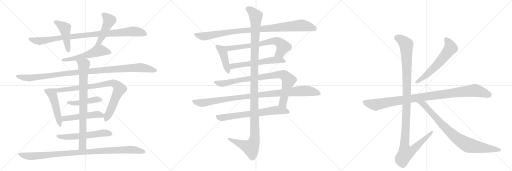
t = 0.00 s
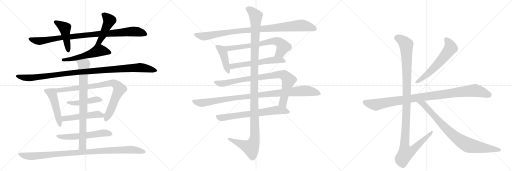
t = 4.19 s
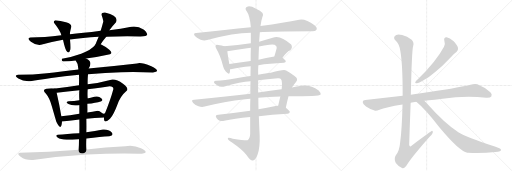
t = 8.38 s
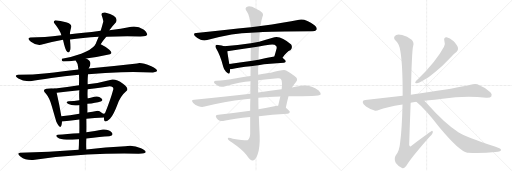
t = 12.57 s
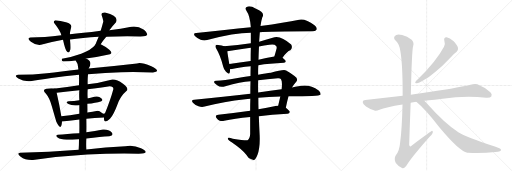
t = 16.76 s
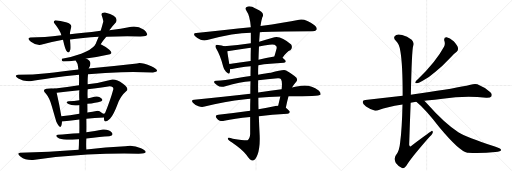
t = 20.95 s

The animated SVG that drew these frames (rendered in a browser with its animation timeline set to each time). Animation: 24 CSS @keyframes rules; one cycle of 20.95 s.

<svg version="1.1" viewBox="0 0 3072 1024" xmlns="http://www.w3.org/2000/svg">
  <g stroke="lightgray" stroke-dasharray="1,1" stroke-width="1" transform="scale(4, 4)">
    <line x1="0" y1="0" x2="256" y2="256"></line>
    <line x1="256" y1="0" x2="0" y2="256"></line>
    <line x1="128" y1="0" x2="128" y2="256"></line>
    <line x1="0" y1="128" x2="256" y2="128"></line>
    <line x1="256" y1="0" x2="512" y2="256"></line>
    <line x1="512" y1="0" x2="256" y2="256"></line>
    <line x1="384" y1="0" x2="384" y2="256"></line>
    <line x1="256" y1="128" x2="512" y2="128"></line>
    <line x1="512" y1="0" x2="768" y2="256"></line>
    <line x1="768" y1="0" x2="512" y2="256"></line>
    <line x1="640" y1="0" x2="640" y2="256"></line>
    <line x1="512" y1="128" x2="768" y2="128"></line>
  </g>
<g transform="scale(1, -1) translate(0, -850)">
   <style type="text/css">
    @keyframes keyframes0 {
      from {
       stroke: black;
       stroke-dashoffset: 950;
       stroke-width: 128;
       }
       76% {
       animation-timing-function: step-end;
       stroke: black;
       stroke-dashoffset: 0;
       stroke-width: 128;
       }
       to {
       stroke: black;
       stroke-width: 1024;
       }
       }
       #make-me-a-hanzi-animation-0 {
         animation: keyframes0 1.023112s both;
         animation-delay: 0.000000s;
         animation-timing-function: linear;
       }
    @keyframes keyframes1 {
      from {
       stroke: black;
       stroke-dashoffset: 458;
       stroke-width: 128;
       }
       60% {
       animation-timing-function: step-end;
       stroke: black;
       stroke-dashoffset: 0;
       stroke-width: 128;
       }
       to {
       stroke: black;
       stroke-width: 1024;
       }
       }
       #make-me-a-hanzi-animation-1 {
         animation: keyframes1 0.622721s both;
         animation-delay: 1.023112s;
         animation-timing-function: linear;
       }
    @keyframes keyframes2 {
      from {
       stroke: black;
       stroke-dashoffset: 471;
       stroke-width: 128;
       }
       61% {
       animation-timing-function: step-end;
       stroke: black;
       stroke-dashoffset: 0;
       stroke-width: 128;
       }
       to {
       stroke: black;
       stroke-width: 1024;
       }
       }
       #make-me-a-hanzi-animation-2 {
         animation: keyframes2 0.633301s both;
         animation-delay: 1.645833s;
         animation-timing-function: linear;
       }
    @keyframes keyframes3 {
      from {
       stroke: black;
       stroke-dashoffset: 540;
       stroke-width: 128;
       }
       64% {
       animation-timing-function: step-end;
       stroke: black;
       stroke-dashoffset: 0;
       stroke-width: 128;
       }
       to {
       stroke: black;
       stroke-width: 1024;
       }
       }
       #make-me-a-hanzi-animation-3 {
         animation: keyframes3 0.689453s both;
         animation-delay: 2.279134s;
         animation-timing-function: linear;
       }
    @keyframes keyframes4 {
      from {
       stroke: black;
       stroke-dashoffset: 1085;
       stroke-width: 128;
       }
       78% {
       animation-timing-function: step-end;
       stroke: black;
       stroke-dashoffset: 0;
       stroke-width: 128;
       }
       to {
       stroke: black;
       stroke-width: 1024;
       }
       }
       #make-me-a-hanzi-animation-4 {
         animation: keyframes4 1.132975s both;
         animation-delay: 2.968587s;
         animation-timing-function: linear;
       }
    @keyframes keyframes5 {
      from {
       stroke: black;
       stroke-dashoffset: 478;
       stroke-width: 128;
       }
       61% {
       animation-timing-function: step-end;
       stroke: black;
       stroke-dashoffset: 0;
       stroke-width: 128;
       }
       to {
       stroke: black;
       stroke-width: 1024;
       }
       }
       #make-me-a-hanzi-animation-5 {
         animation: keyframes5 0.638997s both;
         animation-delay: 4.101562s;
         animation-timing-function: linear;
       }
    @keyframes keyframes6 {
      from {
       stroke: black;
       stroke-dashoffset: 850;
       stroke-width: 128;
       }
       73% {
       animation-timing-function: step-end;
       stroke: black;
       stroke-dashoffset: 0;
       stroke-width: 128;
       }
       to {
       stroke: black;
       stroke-width: 1024;
       }
       }
       #make-me-a-hanzi-animation-6 {
         animation: keyframes6 0.941732s both;
         animation-delay: 4.740560s;
         animation-timing-function: linear;
       }
    @keyframes keyframes7 {
      from {
       stroke: black;
       stroke-dashoffset: 455;
       stroke-width: 128;
       }
       60% {
       animation-timing-function: step-end;
       stroke: black;
       stroke-dashoffset: 0;
       stroke-width: 128;
       }
       to {
       stroke: black;
       stroke-width: 1024;
       }
       }
       #make-me-a-hanzi-animation-7 {
         animation: keyframes7 0.620280s both;
         animation-delay: 5.682292s;
         animation-timing-function: linear;
       }
    @keyframes keyframes8 {
      from {
       stroke: black;
       stroke-dashoffset: 515;
       stroke-width: 128;
       }
       63% {
       animation-timing-function: step-end;
       stroke: black;
       stroke-dashoffset: 0;
       stroke-width: 128;
       }
       to {
       stroke: black;
       stroke-width: 1024;
       }
       }
       #make-me-a-hanzi-animation-8 {
         animation: keyframes8 0.669108s both;
         animation-delay: 6.302572s;
         animation-timing-function: linear;
       }
    @keyframes keyframes9 {
      from {
       stroke: black;
       stroke-dashoffset: 575;
       stroke-width: 128;
       }
       65% {
       animation-timing-function: step-end;
       stroke: black;
       stroke-dashoffset: 0;
       stroke-width: 128;
       }
       to {
       stroke: black;
       stroke-width: 1024;
       }
       }
       #make-me-a-hanzi-animation-9 {
         animation: keyframes9 0.717936s both;
         animation-delay: 6.971680s;
         animation-timing-function: linear;
       }
    @keyframes keyframes10 {
      from {
       stroke: black;
       stroke-dashoffset: 813;
       stroke-width: 128;
       }
       73% {
       animation-timing-function: step-end;
       stroke: black;
       stroke-dashoffset: 0;
       stroke-width: 128;
       }
       to {
       stroke: black;
       stroke-width: 1024;
       }
       }
       #make-me-a-hanzi-animation-10 {
         animation: keyframes10 0.911621s both;
         animation-delay: 7.689616s;
         animation-timing-function: linear;
       }
    @keyframes keyframes11 {
      from {
       stroke: black;
       stroke-dashoffset: 1005;
       stroke-width: 128;
       }
       77% {
       animation-timing-function: step-end;
       stroke: black;
       stroke-dashoffset: 0;
       stroke-width: 128;
       }
       to {
       stroke: black;
       stroke-width: 1024;
       }
       }
       #make-me-a-hanzi-animation-11 {
         animation: keyframes11 1.067871s both;
         animation-delay: 8.601237s;
         animation-timing-function: linear;
       }
    @keyframes keyframes12 {
      from {
       stroke: black;
       stroke-dashoffset: 977;
       stroke-width: 128;
       }
       76% {
       animation-timing-function: step-end;
       stroke: black;
       stroke-dashoffset: 0;
       stroke-width: 128;
       }
       to {
       stroke: black;
       stroke-width: 1024;
       }
       }
       #make-me-a-hanzi-animation-12 {
         animation: keyframes12 1.045085s both;
         animation-delay: 9.669108s;
         animation-timing-function: linear;
       }
    @keyframes keyframes13 {
      from {
       stroke: black;
       stroke-dashoffset: 426;
       stroke-width: 128;
       }
       58% {
       animation-timing-function: step-end;
       stroke: black;
       stroke-dashoffset: 0;
       stroke-width: 128;
       }
       to {
       stroke: black;
       stroke-width: 1024;
       }
       }
       #make-me-a-hanzi-animation-13 {
         animation: keyframes13 0.596680s both;
         animation-delay: 10.714193s;
         animation-timing-function: linear;
       }
    @keyframes keyframes14 {
      from {
       stroke: black;
       stroke-dashoffset: 697;
       stroke-width: 128;
       }
       69% {
       animation-timing-function: step-end;
       stroke: black;
       stroke-dashoffset: 0;
       stroke-width: 128;
       }
       to {
       stroke: black;
       stroke-width: 1024;
       }
       }
       #make-me-a-hanzi-animation-14 {
         animation: keyframes14 0.817220s both;
         animation-delay: 11.310872s;
         animation-timing-function: linear;
       }
    @keyframes keyframes15 {
      from {
       stroke: black;
       stroke-dashoffset: 582;
       stroke-width: 128;
       }
       65% {
       animation-timing-function: step-end;
       stroke: black;
       stroke-dashoffset: 0;
       stroke-width: 128;
       }
       to {
       stroke: black;
       stroke-width: 1024;
       }
       }
       #make-me-a-hanzi-animation-15 {
         animation: keyframes15 0.723633s both;
         animation-delay: 12.128092s;
         animation-timing-function: linear;
       }
    @keyframes keyframes16 {
      from {
       stroke: black;
       stroke-dashoffset: 878;
       stroke-width: 128;
       }
       74% {
       animation-timing-function: step-end;
       stroke: black;
       stroke-dashoffset: 0;
       stroke-width: 128;
       }
       to {
       stroke: black;
       stroke-width: 1024;
       }
       }
       #make-me-a-hanzi-animation-16 {
         animation: keyframes16 0.964518s both;
         animation-delay: 12.851725s;
         animation-timing-function: linear;
       }
    @keyframes keyframes17 {
      from {
       stroke: black;
       stroke-dashoffset: 1019;
       stroke-width: 128;
       }
       77% {
       animation-timing-function: step-end;
       stroke: black;
       stroke-dashoffset: 0;
       stroke-width: 128;
       }
       to {
       stroke: black;
       stroke-width: 1024;
       }
       }
       #make-me-a-hanzi-animation-17 {
         animation: keyframes17 1.079264s both;
         animation-delay: 13.816243s;
         animation-timing-function: linear;
       }
    @keyframes keyframes18 {
      from {
       stroke: black;
       stroke-dashoffset: 685;
       stroke-width: 128;
       }
       69% {
       animation-timing-function: step-end;
       stroke: black;
       stroke-dashoffset: 0;
       stroke-width: 128;
       }
       to {
       stroke: black;
       stroke-width: 1024;
       }
       }
       #make-me-a-hanzi-animation-18 {
         animation: keyframes18 0.807454s both;
         animation-delay: 14.895508s;
         animation-timing-function: linear;
       }
    @keyframes keyframes19 {
      from {
       stroke: black;
       stroke-dashoffset: 1254;
       stroke-width: 128;
       }
       80% {
       animation-timing-function: step-end;
       stroke: black;
       stroke-dashoffset: 0;
       stroke-width: 128;
       }
       to {
       stroke: black;
       stroke-width: 1024;
       }
       }
       #make-me-a-hanzi-animation-19 {
         animation: keyframes19 1.270508s both;
         animation-delay: 15.702962s;
         animation-timing-function: linear;
       }
    @keyframes keyframes20 {
      from {
       stroke: black;
       stroke-dashoffset: 603;
       stroke-width: 128;
       }
       66% {
       animation-timing-function: step-end;
       stroke: black;
       stroke-dashoffset: 0;
       stroke-width: 128;
       }
       to {
       stroke: black;
       stroke-width: 1024;
       }
       }
       #make-me-a-hanzi-animation-20 {
         animation: keyframes20 0.740723s both;
         animation-delay: 16.973470s;
         animation-timing-function: linear;
       }
    @keyframes keyframes21 {
      from {
       stroke: black;
       stroke-dashoffset: 1016;
       stroke-width: 128;
       }
       77% {
       animation-timing-function: step-end;
       stroke: black;
       stroke-dashoffset: 0;
       stroke-width: 128;
       }
       to {
       stroke: black;
       stroke-width: 1024;
       }
       }
       #make-me-a-hanzi-animation-21 {
         animation: keyframes21 1.076823s both;
         animation-delay: 17.714193s;
         animation-timing-function: linear;
       }
    @keyframes keyframes22 {
      from {
       stroke: black;
       stroke-dashoffset: 1180;
       stroke-width: 128;
       }
       79% {
       animation-timing-function: step-end;
       stroke: black;
       stroke-dashoffset: 0;
       stroke-width: 128;
       }
       to {
       stroke: black;
       stroke-width: 1024;
       }
       }
       #make-me-a-hanzi-animation-22 {
         animation: keyframes22 1.210286s both;
         animation-delay: 18.791016s;
         animation-timing-function: linear;
       }
    @keyframes keyframes23 {
      from {
       stroke: black;
       stroke-dashoffset: 854;
       stroke-width: 128;
       }
       74% {
       animation-timing-function: step-end;
       stroke: black;
       stroke-dashoffset: 0;
       stroke-width: 128;
       }
       to {
       stroke: black;
       stroke-width: 1024;
       }
       }
       #make-me-a-hanzi-animation-23 {
         animation: keyframes23 0.944987s both;
         animation-delay: 20.001302s;
         animation-timing-function: linear;
       }
</style>
<path d="M 638 630 Q 753 637 842 632 Q 888 632 883 646.5 Q 878 661 864 672 Q 824 697 788 690 Q 725 677 656 670 L 604 666 Q 491 651 420 646 L 368 640 Q 264 627 182 626 Q 158 622 185.5 600 Q 213 578 246 582 Q 316 601 378 612 L 420 614 Q 492 623 592 630 L 638 630 Z" fill="lightgray"></path> 
<path d="M 420 646 Q 418 654 428 690 Q 430 707 396 717 Q 362 727 332 730 Q 319 725 324 714 Q 362 665 368 640 L 378 612 Q 389 562 398 546 Q 414 523 422 554 Q 424 570 420 614 L 420 646 Z" fill="lightgray"></path> 
<path d="M 604 586 Q 630 623 638 630 L 656 670 Q 679 700 696 718 Q 715 756 630 776 Q 606 777 610 760 Q 616 745 620 724 Q 619 716 604 666 L 592 630 Q 574 588 572 582 C 561 554 587 561 604 586 Z" fill="lightgray"></path> 
<path d="M 378 482 Q 416 482 454 488 L 516 500 Q 589 510 660 526 Q 679 532 656 553 Q 632 573 604 586 C 584 596 584 596 572 582 Q 549 551 487 529 Q 424 507 372 498 Q 366 488 378 482 Z" fill="lightgray"></path> 
<path d="M 470 434 Q 364 421 281.5 412 Q 199 403 108 402 Q 80 398 110 379.5 Q 140 361 182 364 Q 230 372 307.5 383 Q 385 394 474 402 L 528 406 Q 635 415 727 417.5 Q 819 420 918 416 Q 971 423 908 454 Q 842 481 822 470 Q 674 453 532 440 L 470 434 Z" fill="lightgray"></path> 
<path d="M 332 320 Q 305 324 278 319 Q 250 314 276 288 Q 296 265 311 214 Q 326 162 338 120 Q 368 58 372 122 L 368 154 Q 357 219 340 294 C 334 320 334 320 332 320 Z" fill="lightgray"></path> 
<path d="M 474 340 Q 403 328 332 320 C 302 317 310 290 340 294 Q 403 303 476 310 L 526 316 Q 605 325 658 334 Q 682 334 680 316 Q 664 256 630 172 L 624 146 Q 622 103 660 138 Q 683 166 703 220 Q 722 274 760 306 Q 775 322 738 349 Q 700 376 674 374 Q 594 352 526 346 L 474 340 Z" fill="lightgray"></path> 
<path d="M 476 250 Q 445 245 412 244 Q 387 240 410.5 227 Q 434 214 476 220 L 524 228 Q 576 233 604 242 Q 623 247 607.5 262 Q 592 277 566 270 Q 535 260 526 262 L 476 250 Z" fill="lightgray"></path> 
<path d="M 372 122 Q 433 129 476 134 L 518 138 Q 565 145 624 146 C 654 147 658 182 630 172 Q 623 165 610 175 Q 597 185 586 186 Q 555 179 524 176 L 476 168 Q 419 158 368 154 C 338 152 342 119 372 122 Z" fill="lightgray"></path> 
<path d="M 476 52 Q 400 48 346 42 Q 329 38 345.5 25.5 Q 362 13 400 12 Q 432 12 474 16 L 518 20 Q 605 31 656 34 Q 686 38 669 57 Q 652 76 618 74 Q 571 64 518 58 L 476 52 Z" fill="lightgray"></path> 
<path d="M 454 488 Q 471 468 470 434 L 474 402 Q 475 378 474 340 L 476 310 Q 474 286 476 250 L 476 220 Q 476 188 476 168 L 476 134 Q 477 88 476 52 L 474 16 Q 474 -16 472 -48 C 470 -78 519 -76 518 -46 Q 516 -15 518 20 L 518 58 Q 519 90 518 138 L 524 176 Q 525 185 524 228 L 526 262 Q 524 284 526 316 L 526 346 Q 525 374 528 406 L 532 440 Q 560 483 516 500 C 490 514 438 513 454 488 Z" fill="lightgray"></path> 
<path d="M 472 -48 Q 290 -63 120 -65 Q 97 -68 124 -89.5 Q 151 -111 198 -109 Q 360 -86 523.5 -76.5 Q 687 -67 832 -71 Q 875 -71 874 -60.5 Q 873 -50 846 -38 Q 799 -16 752 -26 Q 632 -32 518 -46 L 472 -48 Z" fill="lightgray"></path> 
<path d="M 1559 658 Q 1619 664 1873 664 Q 1894 664 1899 673 Q 1905 685 1887 699 Q 1833 741 1795 733 Q 1707 715 1563 695 L 1505 688 Q 1354 672 1177 653 Q 1155 652 1171 633 Q 1186 618 1204 612 Q 1226 606 1243 611 Q 1405 653 1505 654 L 1559 658 Z" fill="lightgray"></path> 
<path d="M 1345 574 Q 1332 580 1309 581 Q 1297 584 1295 579 Q 1289 572 1298 558 Q 1322 518 1339 452 Q 1343 433 1356 420 Q 1374 401 1378 415 Q 1381 424 1380 436 L 1376 467 Q 1366 522 1364 543 C 1361 568 1361 568 1345 574 Z" fill="lightgray"></path> 
<path d="M 1695 505 Q 1722 544 1742 550 Q 1758 566 1747 584 Q 1678 645 1636 624 Q 1594 612 1555 601 L 1505 592 Q 1427 580 1345 574 C 1315 572 1334 538 1364 543 Q 1470 561 1505 565 L 1554 572 Q 1585 578 1616 582 Q 1646 588 1657 575 Q 1661 571 1660 561 Q 1653 534 1646 512 C 1637 483 1677 481 1695 505 Z" fill="lightgray"></path> 
<path d="M 1550 460 Q 1616 469 1704 474 Q 1714 475 1715 483 Q 1715 490 1695 505 C 1679 518 1676 517 1646 512 Q 1595 503 1551 493 L 1504 485 Q 1437 475 1376 467 C 1346 463 1350 434 1380 436 Q 1384 436 1392 437 Q 1435 447 1504 454 L 1550 460 Z" fill="lightgray"></path> 
<path d="M 1715 205 Q 1722 239 1731 273 L 1752 326 Q 1762 342 1775 357 Q 1794 379 1767 395 Q 1742 414 1717 428 Q 1704 437 1625 414 Q 1598 411 1549 402 L 1503 395 Q 1461 391 1418 381 Q 1345 368 1299 366 Q 1286 367 1284 359 Q 1283 352 1303 340 Q 1322 325 1352 334 Q 1443 358 1503 363 L 1549 369 Q 1601 376 1667 381 Q 1682 382 1686 375 Q 1695 363 1690 316 L 1682 272 Q 1676 247 1669 217 C 1662 188 1709 176 1715 205 Z" fill="lightgray"></path> 
<path d="M 1502 289 Q 1345 273 1165 252 Q 1143 251 1159 233 Q 1172 220 1191 213 Q 1212 207 1228 212 Q 1343 242 1472 256 Q 1485 259 1502 259 L 1550 264 Q 1608 271 1682 272 L 1731 273 Q 1917 273 1923 282 Q 1927 294 1912 308 Q 1855 350 1790 333 Q 1771 330 1752 326 L 1690 316 Q 1624 309 1549 296 L 1502 289 Z" fill="lightgray"></path> 
<path d="M 1501 186 Q 1398 171 1310 163 Q 1286 162 1300 142 Q 1307 132 1318 127 Q 1331 123 1345 126 Q 1405 139 1501 149 L 1553 154 Q 1629 163 1725 168 Q 1737 169 1739 179 Q 1739 186 1715 205 C 1697 220 1697 220 1669 217 Q 1662 217 1653 215 Q 1601 205 1551 195 L 1501 186 Z" fill="lightgray"></path> 
<path d="M 1503 363 Q 1502 329 1502 289 L 1502 259 Q 1501 225 1501 186 L 1501 149 Q 1501 101 1501 47 Q 1500 20 1485 10 Q 1479 6 1397 19 Q 1364 29 1367 19 Q 1368 12 1390 -2 Q 1460 -50 1479 -79 Q 1501 -113 1517 -112 Q 1532 -113 1545 -78 Q 1561 -33 1558 40 Q 1555 97 1553 154 L 1551 195 Q 1550 229 1550 264 L 1549 296 Q 1548 333 1549 369 L 1549 402 Q 1548 432 1550 460 L 1551 493 Q 1552 533 1554 572 L 1555 601 Q 1555 605 1559 658 L 1563 695 Q 1567 726 1574 747 Q 1592 777 1536 799 Q 1502 818 1483 811 Q 1465 804 1481 782 Q 1499 758 1505 688 L 1505 654 Q 1505 629 1505 592 L 1505 565 Q 1504 531 1504 485 L 1504 454 Q 1503 426 1503 395 L 1503 363 Z" fill="lightgray"></path> 
<path d="M 2666 606 Q 2673 587 2664 570 Q 2616 480 2507 375 Q 2497 366 2493 361 Q 2487 351 2502 351 Q 2512 351 2541 369 Q 2572 385 2611 419 Q 2654 452 2702 504 Q 2724 529 2740 540 Q 2750 549 2748 563 Q 2747 576 2722 603 Q 2698 625 2680 628 Q 2661 629 2666 606 Z" fill="lightgray"></path> 
<path d="M 2546 246 Q 2550 247 2558 248 Q 2609 252 2656 259 Q 2785 277 2917 265 Q 2942 264 2948 272 Q 2955 287 2942 298 Q 2911 326 2864 345 Q 2849 351 2823 342 Q 2735 321 2525 291 Q 2492 287 2465 283 L 2416 276 L 2192 251 Q 2177 251 2176 239 Q 2176 226 2196 212 Q 2214 199 2247 188 Q 2257 184 2277 193 Q 2314 208 2415 224 L 2464 234 Q 2479 238 2498 240 L 2546 246 Z" fill="lightgray"></path> 
<path d="M 2465 283 Q 2471 553 2479 575 Q 2486 597 2470 613 Q 2443 634 2413 641 Q 2379 650 2368 634 Q 2359 621 2375 606 Q 2397 587 2403 539 Q 2416 463 2416 276 L 2415 224 Q 2412 79 2401 -2 Q 2397 -53 2375 -81 Q 2362 -103 2375 -127 Q 2391 -149 2412 -157 Q 2425 -164 2438 -144 Q 2457 -107 2567 19 Q 2595 44 2597 57 Q 2598 64 2592 66 Q 2589 66 2471 -22 Q 2458 -35 2455 -17 Q 2459 106 2464 234 L 2465 283 Z" fill="lightgray"></path> 
<path d="M 2498 240 Q 2553 195 2636 87 Q 2756 -57 2804 -66 Q 2805 -65 2808 -66 Q 2898 -70 2971 -61 Q 3010 -57 3006 -47 Q 3005 -41 2969 -28 Q 2795 29 2750 58 Q 2668 110 2559 233 L 2546 246 C 2525 267 2475 260 2498 240 Z" fill="lightgray"></path> 
      <clipPath id="make-me-a-hanzi-clip-0">
      <path d="M 638 630 Q 753 637 842 632 Q 888 632 883 646.5 Q 878 661 864 672 Q 824 697 788 690 Q 725 677 656 670 L 604 666 Q 491 651 420 646 L 368 640 Q 264 627 182 626 Q 158 622 185.5 600 Q 213 578 246 582 Q 316 601 378 612 L 420 614 Q 492 623 592 630 L 638 630 Z" fill="lightgray"></path>
      </clipPath>
      <path clip-path="url(#make-me-a-hanzi-clip-0)" d="M 183 613 L 237 604 L 376 627 L 798 663 L 831 660 L 870 646 " fill="none" id="make-me-a-hanzi-animation-0" stroke-dasharray="822 1644" stroke-linecap="round"></path>

      <clipPath id="make-me-a-hanzi-clip-1">
      <path d="M 420 646 Q 418 654 428 690 Q 430 707 396 717 Q 362 727 332 730 Q 319 725 324 714 Q 362 665 368 640 L 378 612 Q 389 562 398 546 Q 414 523 422 554 Q 424 570 420 614 L 420 646 Z" fill="lightgray"></path>
      </clipPath>
      <path clip-path="url(#make-me-a-hanzi-clip-1)" d="M 333 719 L 389 682 L 410 549 " fill="none" id="make-me-a-hanzi-animation-1" stroke-dasharray="330 660" stroke-linecap="round"></path>

      <clipPath id="make-me-a-hanzi-clip-2">
      <path d="M 604 586 Q 630 623 638 630 L 656 670 Q 679 700 696 718 Q 715 756 630 776 Q 606 777 610 760 Q 616 745 620 724 Q 619 716 604 666 L 592 630 Q 574 588 572 582 C 561 554 587 561 604 586 Z" fill="lightgray"></path>
      </clipPath>
      <path clip-path="url(#make-me-a-hanzi-clip-2)" d="M 624 763 L 653 735 L 656 725 L 597 601 L 577 583 " fill="none" id="make-me-a-hanzi-animation-2" stroke-dasharray="343 686" stroke-linecap="round"></path>

      <clipPath id="make-me-a-hanzi-clip-3">
      <path d="M 378 482 Q 416 482 454 488 L 516 500 Q 589 510 660 526 Q 679 532 656 553 Q 632 573 604 586 C 584 596 584 596 572 582 Q 549 551 487 529 Q 424 507 372 498 Q 366 488 378 482 Z" fill="lightgray"></path>
      </clipPath>
      <path clip-path="url(#make-me-a-hanzi-clip-3)" d="M 655 539 L 598 549 L 490 511 L 380 492 " fill="none" id="make-me-a-hanzi-animation-3" stroke-dasharray="412 824" stroke-linecap="round"></path>

      <clipPath id="make-me-a-hanzi-clip-4">
      <path d="M 470 434 Q 364 421 281.5 412 Q 199 403 108 402 Q 80 398 110 379.5 Q 140 361 182 364 Q 230 372 307.5 383 Q 385 394 474 402 L 528 406 Q 635 415 727 417.5 Q 819 420 918 416 Q 971 423 908 454 Q 842 481 822 470 Q 674 453 532 440 L 470 434 Z" fill="lightgray"></path>
      </clipPath>
      <path clip-path="url(#make-me-a-hanzi-clip-4)" d="M 106 390 L 173 383 L 463 418 L 834 446 L 917 436 L 927 427 " fill="none" id="make-me-a-hanzi-animation-4" stroke-dasharray="957 1914" stroke-linecap="round"></path>

      <clipPath id="make-me-a-hanzi-clip-5">
      <path d="M 332 320 Q 305 324 278 319 Q 250 314 276 288 Q 296 265 311 214 Q 326 162 338 120 Q 368 58 372 122 L 368 154 Q 357 219 340 294 C 334 320 334 320 332 320 Z" fill="lightgray"></path>
      </clipPath>
      <path clip-path="url(#make-me-a-hanzi-clip-5)" d="M 278 303 L 299 298 L 315 280 L 360 109 " fill="none" id="make-me-a-hanzi-animation-5" stroke-dasharray="350 700" stroke-linecap="round"></path>

      <clipPath id="make-me-a-hanzi-clip-6">
      <path d="M 474 340 Q 403 328 332 320 C 302 317 310 290 340 294 Q 403 303 476 310 L 526 316 Q 605 325 658 334 Q 682 334 680 316 Q 664 256 630 172 L 624 146 Q 622 103 660 138 Q 683 166 703 220 Q 722 274 760 306 Q 775 322 738 349 Q 700 376 674 374 Q 594 352 526 346 L 474 340 Z" fill="lightgray"></path>
      </clipPath>
      <path clip-path="url(#make-me-a-hanzi-clip-6)" d="M 341 316 L 349 309 L 360 310 L 582 337 L 654 352 L 694 346 L 718 316 L 636 138 " fill="none" id="make-me-a-hanzi-animation-6" stroke-dasharray="722 1444" stroke-linecap="round"></path>

      <clipPath id="make-me-a-hanzi-clip-7">
      <path d="M 476 250 Q 445 245 412 244 Q 387 240 410.5 227 Q 434 214 476 220 L 524 228 Q 576 233 604 242 Q 623 247 607.5 262 Q 592 277 566 270 Q 535 260 526 262 L 476 250 Z" fill="lightgray"></path>
      </clipPath>
      <path clip-path="url(#make-me-a-hanzi-clip-7)" d="M 408 236 L 467 233 L 573 253 L 605 252 " fill="none" id="make-me-a-hanzi-animation-7" stroke-dasharray="327 654" stroke-linecap="round"></path>

      <clipPath id="make-me-a-hanzi-clip-8">
      <path d="M 372 122 Q 433 129 476 134 L 518 138 Q 565 145 624 146 C 654 147 658 182 630 172 Q 623 165 610 175 Q 597 185 586 186 Q 555 179 524 176 L 476 168 Q 419 158 368 154 C 338 152 342 119 372 122 Z" fill="lightgray"></path>
      </clipPath>
      <path clip-path="url(#make-me-a-hanzi-clip-8)" d="M 376 150 L 384 140 L 396 140 L 582 165 L 610 160 L 627 166 " fill="none" id="make-me-a-hanzi-animation-8" stroke-dasharray="387 774" stroke-linecap="round"></path>

      <clipPath id="make-me-a-hanzi-clip-9">
      <path d="M 476 52 Q 400 48 346 42 Q 329 38 345.5 25.5 Q 362 13 400 12 Q 432 12 474 16 L 518 20 Q 605 31 656 34 Q 686 38 669 57 Q 652 76 618 74 Q 571 64 518 58 L 476 52 Z" fill="lightgray"></path>
      </clipPath>
      <path clip-path="url(#make-me-a-hanzi-clip-9)" d="M 345 34 L 377 29 L 480 34 L 615 53 L 662 46 " fill="none" id="make-me-a-hanzi-animation-9" stroke-dasharray="447 894" stroke-linecap="round"></path>

      <clipPath id="make-me-a-hanzi-clip-10">
      <path d="M 454 488 Q 471 468 470 434 L 474 402 Q 475 378 474 340 L 476 310 Q 474 286 476 250 L 476 220 Q 476 188 476 168 L 476 134 Q 477 88 476 52 L 474 16 Q 474 -16 472 -48 C 470 -78 519 -76 518 -46 Q 516 -15 518 20 L 518 58 Q 519 90 518 138 L 524 176 Q 525 185 524 228 L 526 262 Q 524 284 526 316 L 526 346 Q 525 374 528 406 L 532 440 Q 560 483 516 500 C 490 514 438 513 454 488 Z" fill="lightgray"></path>
      </clipPath>
      <path clip-path="url(#make-me-a-hanzi-clip-10)" d="M 462 486 L 503 461 L 496 0 L 494 -27 L 479 -42 " fill="none" id="make-me-a-hanzi-animation-10" stroke-dasharray="685 1370" stroke-linecap="round"></path>

      <clipPath id="make-me-a-hanzi-clip-11">
      <path d="M 472 -48 Q 290 -63 120 -65 Q 97 -68 124 -89.5 Q 151 -111 198 -109 Q 360 -86 523.5 -76.5 Q 687 -67 832 -71 Q 875 -71 874 -60.5 Q 873 -50 846 -38 Q 799 -16 752 -26 Q 632 -32 518 -46 L 472 -48 Z" fill="lightgray"></path>
      </clipPath>
      <path clip-path="url(#make-me-a-hanzi-clip-11)" d="M 121 -77 L 203 -86 L 558 -57 L 776 -46 L 867 -60 " fill="none" id="make-me-a-hanzi-animation-11" stroke-dasharray="877 1754" stroke-linecap="round"></path>

      <clipPath id="make-me-a-hanzi-clip-12">
      <path d="M 1559 658 Q 1619 664 1873 664 Q 1894 664 1899 673 Q 1905 685 1887 699 Q 1833 741 1795 733 Q 1707 715 1563 695 L 1505 688 Q 1354 672 1177 653 Q 1155 652 1171 633 Q 1186 618 1204 612 Q 1226 606 1243 611 Q 1405 653 1505 654 L 1559 658 Z" fill="lightgray"></path>
      </clipPath>
      <path clip-path="url(#make-me-a-hanzi-clip-12)" d="M 1174 643 L 1225 633 L 1426 665 L 1805 699 L 1851 692 L 1887 679 " fill="none" id="make-me-a-hanzi-animation-12" stroke-dasharray="849 1698" stroke-linecap="round"></path>

      <clipPath id="make-me-a-hanzi-clip-13">
      <path d="M 1345 574 Q 1332 580 1309 581 Q 1297 584 1295 579 Q 1289 572 1298 558 Q 1322 518 1339 452 Q 1343 433 1356 420 Q 1374 401 1378 415 Q 1381 424 1380 436 L 1376 467 Q 1366 522 1364 543 C 1361 568 1361 568 1345 574 Z" fill="lightgray"></path>
      </clipPath>
      <path clip-path="url(#make-me-a-hanzi-clip-13)" d="M 1303 572 L 1329 553 L 1339 535 L 1368 421 " fill="none" id="make-me-a-hanzi-animation-13" stroke-dasharray="298 596" stroke-linecap="round"></path>

      <clipPath id="make-me-a-hanzi-clip-14">
      <path d="M 1695 505 Q 1722 544 1742 550 Q 1758 566 1747 584 Q 1678 645 1636 624 Q 1594 612 1555 601 L 1505 592 Q 1427 580 1345 574 C 1315 572 1334 538 1364 543 Q 1470 561 1505 565 L 1554 572 Q 1585 578 1616 582 Q 1646 588 1657 575 Q 1661 571 1660 561 Q 1653 534 1646 512 C 1637 483 1677 481 1695 505 Z" fill="lightgray"></path>
      </clipPath>
      <path clip-path="url(#make-me-a-hanzi-clip-14)" d="M 1353 572 L 1374 559 L 1656 605 L 1680 595 L 1699 572 L 1680 534 L 1653 516 " fill="none" id="make-me-a-hanzi-animation-14" stroke-dasharray="569 1138" stroke-linecap="round"></path>

      <clipPath id="make-me-a-hanzi-clip-15">
      <path d="M 1550 460 Q 1616 469 1704 474 Q 1714 475 1715 483 Q 1715 490 1695 505 C 1679 518 1676 517 1646 512 Q 1595 503 1551 493 L 1504 485 Q 1437 475 1376 467 C 1346 463 1350 434 1380 436 Q 1384 436 1392 437 Q 1435 447 1504 454 L 1550 460 Z" fill="lightgray"></path>
      </clipPath>
      <path clip-path="url(#make-me-a-hanzi-clip-15)" d="M 1384 460 L 1394 453 L 1642 491 L 1705 484 " fill="none" id="make-me-a-hanzi-animation-15" stroke-dasharray="454 908" stroke-linecap="round"></path>

      <clipPath id="make-me-a-hanzi-clip-16">
      <path d="M 1715 205 Q 1722 239 1731 273 L 1752 326 Q 1762 342 1775 357 Q 1794 379 1767 395 Q 1742 414 1717 428 Q 1704 437 1625 414 Q 1598 411 1549 402 L 1503 395 Q 1461 391 1418 381 Q 1345 368 1299 366 Q 1286 367 1284 359 Q 1283 352 1303 340 Q 1322 325 1352 334 Q 1443 358 1503 363 L 1549 369 Q 1601 376 1667 381 Q 1682 382 1686 375 Q 1695 363 1690 316 L 1682 272 Q 1676 247 1669 217 C 1662 188 1709 176 1715 205 Z" fill="lightgray"></path>
      </clipPath>
      <path clip-path="url(#make-me-a-hanzi-clip-16)" d="M 1291 358 L 1341 350 L 1442 371 L 1665 404 L 1704 400 L 1731 366 L 1697 234 L 1709 213 " fill="none" id="make-me-a-hanzi-animation-16" stroke-dasharray="750 1500" stroke-linecap="round"></path>

      <clipPath id="make-me-a-hanzi-clip-17">
      <path d="M 1502 289 Q 1345 273 1165 252 Q 1143 251 1159 233 Q 1172 220 1191 213 Q 1212 207 1228 212 Q 1343 242 1472 256 Q 1485 259 1502 259 L 1550 264 Q 1608 271 1682 272 L 1731 273 Q 1917 273 1923 282 Q 1927 294 1912 308 Q 1855 350 1790 333 Q 1771 330 1752 326 L 1690 316 Q 1624 309 1549 296 L 1502 289 Z" fill="lightgray"></path>
      </clipPath>
      <path clip-path="url(#make-me-a-hanzi-clip-17)" d="M 1162 243 L 1218 234 L 1394 263 L 1804 305 L 1853 305 L 1918 288 " fill="none" id="make-me-a-hanzi-animation-17" stroke-dasharray="891 1782" stroke-linecap="round"></path>

      <clipPath id="make-me-a-hanzi-clip-18">
      <path d="M 1501 186 Q 1398 171 1310 163 Q 1286 162 1300 142 Q 1307 132 1318 127 Q 1331 123 1345 126 Q 1405 139 1501 149 L 1553 154 Q 1629 163 1725 168 Q 1737 169 1739 179 Q 1739 186 1715 205 C 1697 220 1697 220 1669 217 Q 1662 217 1653 215 Q 1601 205 1551 195 L 1501 186 Z" fill="lightgray"></path>
      </clipPath>
      <path clip-path="url(#make-me-a-hanzi-clip-18)" d="M 1306 152 L 1336 145 L 1667 191 L 1730 179 " fill="none" id="make-me-a-hanzi-animation-18" stroke-dasharray="557 1114" stroke-linecap="round"></path>

      <clipPath id="make-me-a-hanzi-clip-19">
      <path d="M 1503 363 Q 1502 329 1502 289 L 1502 259 Q 1501 225 1501 186 L 1501 149 Q 1501 101 1501 47 Q 1500 20 1485 10 Q 1479 6 1397 19 Q 1364 29 1367 19 Q 1368 12 1390 -2 Q 1460 -50 1479 -79 Q 1501 -113 1517 -112 Q 1532 -113 1545 -78 Q 1561 -33 1558 40 Q 1555 97 1553 154 L 1551 195 Q 1550 229 1550 264 L 1549 296 Q 1548 333 1549 369 L 1549 402 Q 1548 432 1550 460 L 1551 493 Q 1552 533 1554 572 L 1555 601 Q 1555 605 1559 658 L 1563 695 Q 1567 726 1574 747 Q 1592 777 1536 799 Q 1502 818 1483 811 Q 1465 804 1481 782 Q 1499 758 1505 688 L 1505 654 Q 1505 629 1505 592 L 1505 565 Q 1504 531 1504 485 L 1504 454 Q 1503 426 1503 395 L 1503 363 Z" fill="lightgray"></path>
      </clipPath>
      <path clip-path="url(#make-me-a-hanzi-clip-19)" d="M 1489 796 L 1506 788 L 1535 753 L 1525 432 L 1529 30 L 1523 -1 L 1506 -34 L 1374 17 " fill="none" id="make-me-a-hanzi-animation-19" stroke-dasharray="1126 2252" stroke-linecap="round"></path>

      <clipPath id="make-me-a-hanzi-clip-20">
      <path d="M 2666 606 Q 2673 587 2664 570 Q 2616 480 2507 375 Q 2497 366 2493 361 Q 2487 351 2502 351 Q 2512 351 2541 369 Q 2572 385 2611 419 Q 2654 452 2702 504 Q 2724 529 2740 540 Q 2750 549 2748 563 Q 2747 576 2722 603 Q 2698 625 2680 628 Q 2661 629 2666 606 Z" fill="lightgray"></path>
      </clipPath>
      <path clip-path="url(#make-me-a-hanzi-clip-20)" d="M 2678 614 L 2698 586 L 2701 558 L 2642 482 L 2591 430 L 2527 374 L 2501 359 " fill="none" id="make-me-a-hanzi-animation-20" stroke-dasharray="475 950" stroke-linecap="round"></path>

      <clipPath id="make-me-a-hanzi-clip-21">
      <path d="M 2546 246 Q 2550 247 2558 248 Q 2609 252 2656 259 Q 2785 277 2917 265 Q 2942 264 2948 272 Q 2955 287 2942 298 Q 2911 326 2864 345 Q 2849 351 2823 342 Q 2735 321 2525 291 Q 2492 287 2465 283 L 2416 276 L 2192 251 Q 2177 251 2176 239 Q 2176 226 2196 212 Q 2214 199 2247 188 Q 2257 184 2277 193 Q 2314 208 2415 224 L 2464 234 Q 2479 238 2498 240 L 2546 246 Z" fill="lightgray"></path>
      </clipPath>
      <path clip-path="url(#make-me-a-hanzi-clip-21)" d="M 2189 238 L 2255 222 L 2475 261 L 2841 308 L 2871 304 L 2936 281 " fill="none" id="make-me-a-hanzi-animation-21" stroke-dasharray="888 1776" stroke-linecap="round"></path>

      <clipPath id="make-me-a-hanzi-clip-22">
      <path d="M 2465 283 Q 2471 553 2479 575 Q 2486 597 2470 613 Q 2443 634 2413 641 Q 2379 650 2368 634 Q 2359 621 2375 606 Q 2397 587 2403 539 Q 2416 463 2416 276 L 2415 224 Q 2412 79 2401 -2 Q 2397 -53 2375 -81 Q 2362 -103 2375 -127 Q 2391 -149 2412 -157 Q 2425 -164 2438 -144 Q 2457 -107 2567 19 Q 2595 44 2597 57 Q 2598 64 2592 66 Q 2589 66 2471 -22 Q 2458 -35 2455 -17 Q 2459 106 2464 234 L 2465 283 Z" fill="lightgray"></path>
      </clipPath>
      <path clip-path="url(#make-me-a-hanzi-clip-22)" d="M 2384 624 L 2422 602 L 2437 584 L 2443 297 L 2427 -13 L 2435 -66 L 2452 -63 L 2484 -43 L 2593 61 " fill="none" id="make-me-a-hanzi-animation-22" stroke-dasharray="1052 2104" stroke-linecap="round"></path>

      <clipPath id="make-me-a-hanzi-clip-23">
      <path d="M 2498 240 Q 2553 195 2636 87 Q 2756 -57 2804 -66 Q 2805 -65 2808 -66 Q 2898 -70 2971 -61 Q 3010 -57 3006 -47 Q 3005 -41 2969 -28 Q 2795 29 2750 58 Q 2668 110 2559 233 L 2546 246 C 2525 267 2475 260 2498 240 Z" fill="lightgray"></path>
      </clipPath>
      <path clip-path="url(#make-me-a-hanzi-clip-23)" d="M 2504 239 L 2539 227 L 2678 76 L 2775 -1 L 2818 -22 L 3000 -48 " fill="none" id="make-me-a-hanzi-animation-23" stroke-dasharray="726 1452" stroke-linecap="round"></path>

</g>
</svg>
